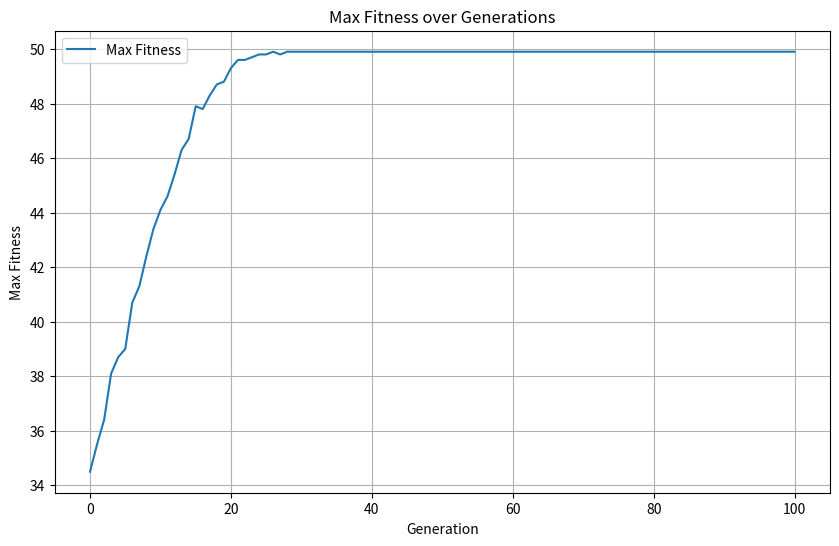
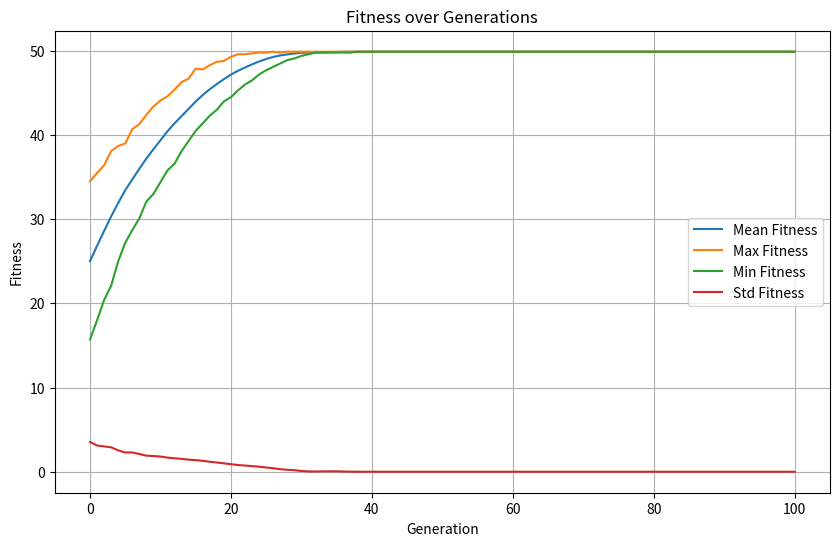

Python code for these plots, in order:
import numpy as np
import logging
import pandas as pd
import matplotlib.pyplot as plt
import os 

class OneMaxSolver(object):
    def __init__(self, bits:int, num_of_populations :int, num_of_generations:int, cross_probablity: float):
        self.bits = bits
        self.num_of_populations = num_of_populations
        self.num_of_generations = num_of_generations
        self.cross_probablity = cross_probablity
        self.infos = pd.DataFrame(columns=["generation", "max_fitness", "mean_fitness", "min_fitness", "std_fitness"]) 
        self.random_init_populations()
        logging.info(f"Initial populations size: {self.population.shape}")

    def random_init_populations(self):
        self.population = np.random.randint(0 , 2,size = (self.num_of_populations, self.bits))
        self.reocrd_infos(0)

    def reocrd_infos(self, generation):
        fitness = self.evaluate_fitness(self.population) - 1000  # Subtract 1000 from fitness values
        new_row = {
            "generation": generation,
            "max_fitness": np.max(fitness),
            "mean_fitness": np.mean(fitness),
            "min_fitness": np.min(fitness),
            "std_fitness": np.std(fitness)
        }
        self.infos.loc[len(self.infos)] = new_row

    def evaluate_fitness(self, population):
        return 1000 + np.sum(population, axis=1)

    def get_info(self):
        return self.infos

    def roulette_wheel_selection(self, fitness):
        total_fitness = np.sum(fitness)
        probabilities = fitness / total_fitness
        return np.random.choice(len(fitness), p=probabilities)

    def tournament_selection(self, fitness):
        tournament_size = 2
        participants = np.random.choice(len(fitness), size=tournament_size, replace=False)
        winner = participants[np.argmax(fitness[participants])]
        return winner

    def one_point_crossover(self, parent1, parent2):
        crossover_point = np.random.randint(1, self.bits)
        offspring1 = np.concatenate([parent1[:crossover_point], parent2[crossover_point:]])
        offspring2 = np.concatenate([parent2[:crossover_point], parent1[crossover_point:]])
        return offspring1, offspring2

    def run(self):
        for generation in range(1, self.num_of_generations + 1):
            fitness = self.evaluate_fitness(self.population)
            new_population = []
            for _ in range(self.num_of_populations // 2):
                parent1 = self.population[self.tournament_selection(fitness)]
                parent2 = self.population[self.tournament_selection(fitness)]
                if np.random.rand() < self.cross_probablity:
                    offspring1, offspring2 = self.one_point_crossover(parent1, parent2)
                else:
                    offspring1, offspring2 = parent1, parent2
                new_population.extend([offspring1, offspring2])
            self.population = np.array(new_population)
            self.reocrd_infos(generation)
            
            
def analyze(infos):
    combined_info = pd.concat(infos)
    mean_info = combined_info.groupby("generation").mean()
    
    if not os.path.exists("output"):
        os.makedirs("output")
    mean_info.to_csv("output/mean_info.csv")

    plt.figure(figsize=(10, 6))
    plt.plot(mean_info.index, mean_info["max_fitness"], label="Max Fitness")
    plt.xlabel("Generation")
    plt.ylabel("Max Fitness")
    plt.title("Max Fitness over Generations")
    plt.legend()
    plt.grid(True)
    plt.savefig("output/max_fitness.png")
    plt.close()
    
    plt.figure(figsize=(10, 6))
    plt.plot(mean_info.index, mean_info["mean_fitness"], label="Mean Fitness")
    plt.plot(mean_info.index, mean_info["max_fitness"], label="Max Fitness")
    plt.plot(mean_info.index, mean_info["min_fitness"], label="Min Fitness")
    plt.plot(mean_info.index, mean_info["std_fitness"], label="Std Fitness")
    plt.xlabel("Generation")
    plt.ylabel("Fitness")
    plt.title("Fitness over Generations")
    plt.legend()
    plt.grid(True)
    plt.savefig("output/fitness_over_generations.png")
    plt.close()


def main():
    logging.basicConfig(level=logging.INFO)
    bits = 50
    num_of_populations = 200
    num_of_generations = 100
    crossover_probablity = 1.0
    runs = 10
    infos = []
    for i in range(runs):
        onemax = OneMaxSolver(bits, num_of_populations, num_of_generations, crossover_probablity)
        onemax.run()
        info = onemax.get_info()
        infos.append(info)
        logging.info(f"Run {i} finished")
    logging.info("All runs finished, start analyzing")
    analyze(infos)
    logging.info("All finished")

if __name__ == "__main__":
    main()
